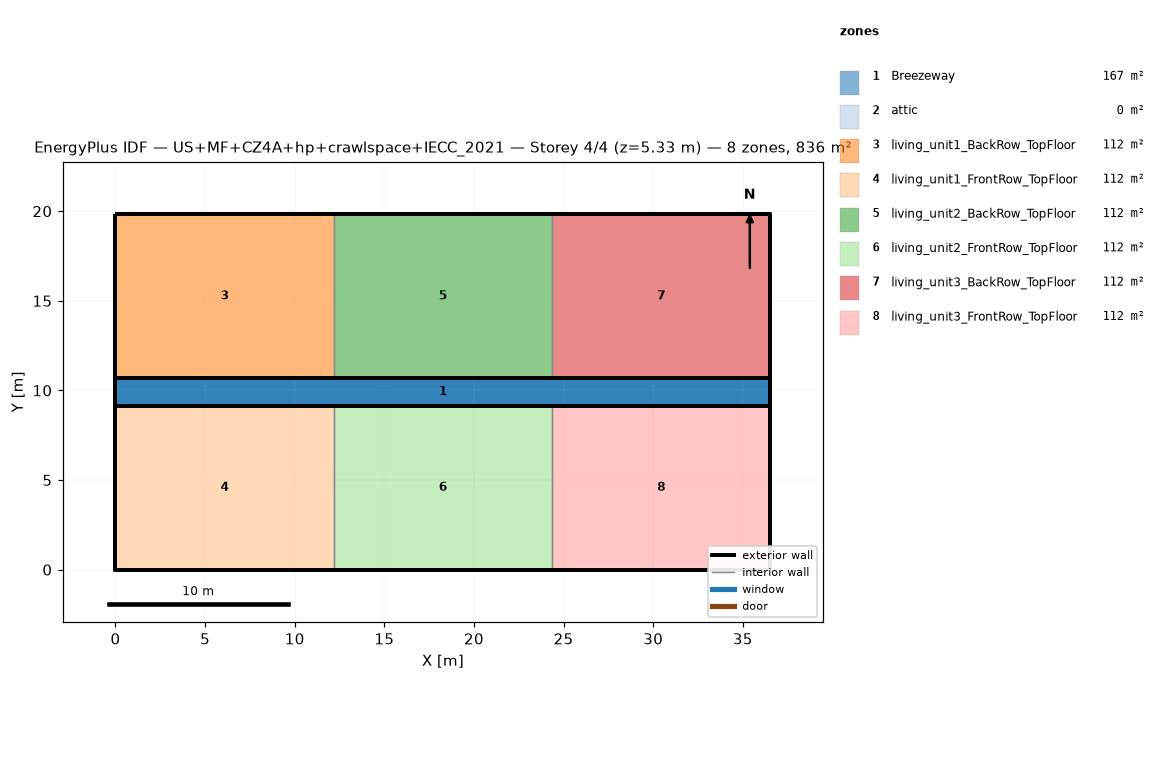
=== STOREY PLAN SPEC (per zone: floor XY polygon, exterior-wall plan segments, windows/doors) ===
zone 1: Breezeway  (167.0 m²)
  floor: (36.54, 9.16) (0.00, 9.16) (0.00, 10.68) (36.54, 10.68)
  floor: (36.54, 9.16) (0.00, 9.16) (0.00, 10.68) (36.54, 10.68)
  floor: (36.54, 9.16) (0.00, 9.16) (0.00, 10.68) (36.54, 10.68)
zone 2: attic  (0.0 m²)
  exterior wall: (36.54, 0.00) – (36.54, 19.84) – (36.54, 9.92)  [29.8 m]
  exterior wall: (0.00, 19.84) – (0.00, 0.00) – (0.00, 9.92)  [29.8 m]
zone 3: living_unit1_BackRow_TopFloor  (111.5 m²)
  floor: (12.18, 10.68) (0.00, 10.68) (0.00, 19.84) (12.18, 19.84)
  exterior wall: (12.18, 19.84) – (0.00, 19.84)  [12.2 m]
  exterior wall: (0.00, 19.84) – (0.00, 10.68)  [9.2 m]
  exterior wall: (0.00, 10.68) – (12.18, 10.68)  [12.2 m]
  interior walls: 1
zone 4: living_unit1_FrontRow_TopFloor  (111.5 m²)
  floor: (12.18, 0.00) (0.00, 0.00) (0.00, 9.16) (12.18, 9.16)
  exterior wall: (0.00, 0.00) – (12.18, 0.00)  [12.2 m]
  exterior wall: (0.00, 9.16) – (0.00, 0.00)  [9.2 m]
  exterior wall: (12.18, 9.16) – (0.00, 9.16)  [12.2 m]
  interior walls: 1
zone 5: living_unit2_BackRow_TopFloor  (111.5 m²)
  floor: (24.36, 10.68) (12.18, 10.68) (12.18, 19.84) (24.36, 19.84)
  exterior wall: (12.18, 10.68) – (24.36, 10.68)  [12.2 m]
  exterior wall: (24.36, 19.84) – (12.18, 19.84)  [12.2 m]
  interior walls: 2
zone 6: living_unit2_FrontRow_TopFloor  (111.5 m²)
  floor: (24.36, 0.00) (12.18, 0.00) (12.18, 9.16) (24.36, 9.16)
  exterior wall: (12.18, 0.00) – (24.36, 0.00)  [12.2 m]
  exterior wall: (24.36, 9.16) – (12.18, 9.16)  [12.2 m]
  interior walls: 2
zone 7: living_unit3_BackRow_TopFloor  (111.5 m²)
  floor: (36.54, 10.68) (24.36, 10.68) (24.36, 19.84) (36.54, 19.84)
  exterior wall: (36.54, 10.68) – (36.54, 19.84)  [9.2 m]
  exterior wall: (36.54, 19.84) – (24.36, 19.84)  [12.2 m]
  exterior wall: (24.36, 10.68) – (36.54, 10.68)  [12.2 m]
  interior walls: 1
zone 8: living_unit3_FrontRow_TopFloor  (111.5 m²)
  floor: (36.54, 0.00) (24.36, 0.00) (24.36, 9.16) (36.54, 9.16)
  exterior wall: (24.36, 0.00) – (36.54, 0.00)  [12.2 m]
  exterior wall: (36.54, 0.00) – (36.54, 9.16)  [9.2 m]
  exterior wall: (36.54, 9.16) – (24.36, 9.16)  [12.2 m]
  interior walls: 1

=== DERIVED (storey summary) ===
Building: US+MF+CZ4A+hp+crawlspace+IECC_2021
Storey: 4 of 4  (floor level z = 5.33 m)
Storey gross floor area: 836.2 m²
Zones on this storey: 8
  - Breezeway: floor 167.0 m²
  - attic: floor 0.0 m²; exterior wall 59.5 m (81.9 m²); WWR 0.0%
  - living_unit1_BackRow_TopFloor: floor 111.5 m²; exterior wall 33.5 m (86.9 m²); WWR 0.0%
  - living_unit1_FrontRow_TopFloor: floor 111.5 m²; exterior wall 33.5 m (86.9 m²); WWR 0.0%
  - living_unit2_BackRow_TopFloor: floor 111.5 m²; exterior wall 24.4 m (63.1 m²); WWR 0.0%
  - living_unit2_FrontRow_TopFloor: floor 111.5 m²; exterior wall 24.4 m (63.1 m²); WWR 0.0%
  - living_unit3_BackRow_TopFloor: floor 111.5 m²; exterior wall 33.5 m (86.9 m²); WWR 0.0%
  - living_unit3_FrontRow_TopFloor: floor 111.5 m²; exterior wall 33.5 m (86.9 m²); WWR 0.0%
Zone adjacency (shared interzone walls):
  - living_unit1_BackRow_TopFloor ↔ living_unit2_BackRow_TopFloor
  - living_unit1_FrontRow_TopFloor ↔ living_unit2_FrontRow_TopFloor
  - living_unit2_BackRow_TopFloor ↔ living_unit3_BackRow_TopFloor
  - living_unit2_FrontRow_TopFloor ↔ living_unit3_FrontRow_TopFloor